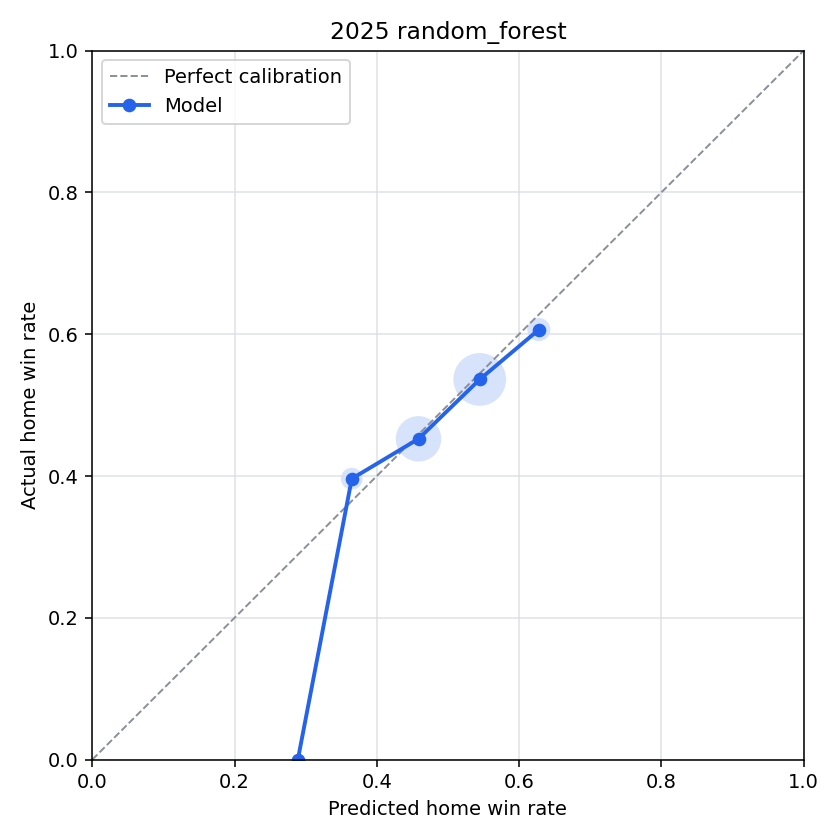

The file beside this chart, header and first rows:
bin, n_games, predicted_home_win_rate, actual_home_win_rate, calibration_error
(-0.001, 0.1], 0, , , 
(0.1, 0.2], 0, , , 
(0.2, 0.3], 2, 0.289, 0.0, 0.289
(0.3, 0.4], 53, 0.3649, 0.3962, -0.03136
(0.4, 0.5], 263, 0.4587, 0.4525, 0.006189
(0.5, 0.6], 358, 0.5447, 0.5363, 0.008423
(0.6, 0.7], 61, 0.6279, 0.6066, 0.02131
(0.7, 0.8], 0, , , 
(0.8, 0.9], 0, , , 
(0.9, 1.0], 0, , , 
